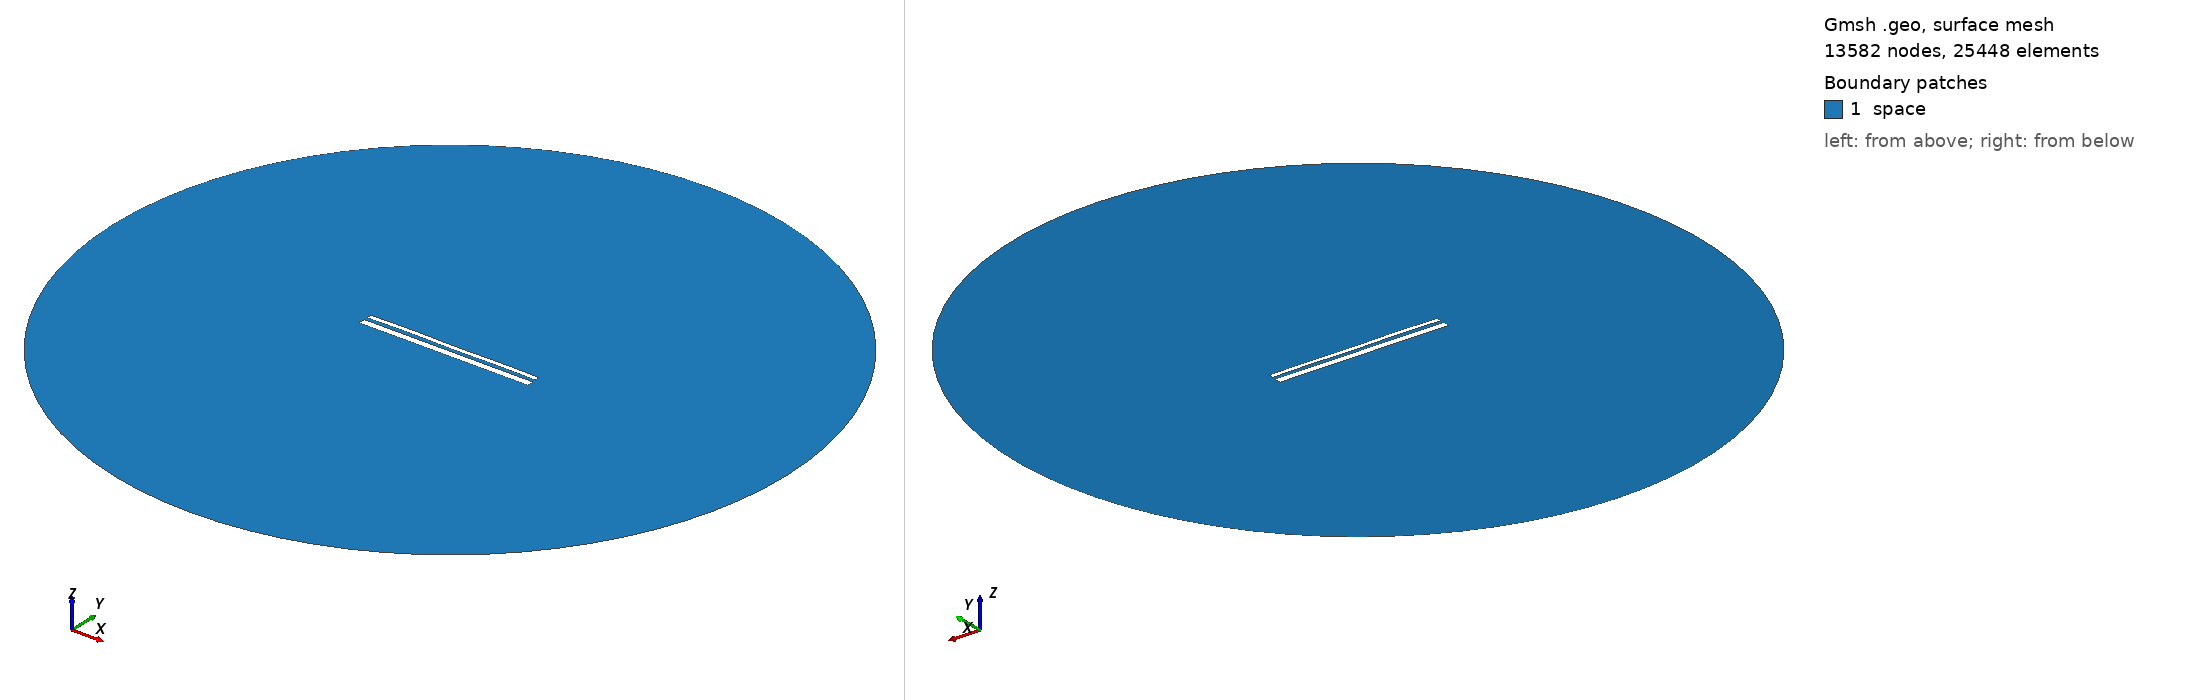

Gmsh geometry script, surface-meshed: 13582 nodes, 25448 surface elements. Boundary patches (legend numbers): 1 space. Left view from above one corner, right view from below the opposite corner. Legend entries are the model's physical surfaces. The drawing asked Gmsh for element sizes between 1% and 20% of the model's largest extent; the script's own settings can give other sizes.

=== 12970.geo (drawn) ===
//---------------------------------------
// Geometry kernel
//---------------------------------------

SetFactory("OpenCASCADE");



//---------------------------------------
// Parameters of the geometry
//---------------------------------------

// Overetch of the upper plate
overetch = 0.5;

// Distance between the plates
distance = 1.5;

// Discretization over the x axis (for the deformation)
nx = 50; 

// Length of the plate
L = 100 - overetch; 

// Number of modes
n = 4; 

// 1st mode coefficient
coeff(1) = 0.07499999999999998;
beta(1) = 0.596864 * 3.1415926535 / L;

// 2nd mode coefficient
coeff(2) = 0.07499999999999998;
beta(2) = 1.49418 * 3.1415926535 / L;

// 3rd mode coefficient
coeff(3) = 0.07499999999999998;
beta(3) = 2.50025 * 3.1415926535 / L;

// 4th mode coefficient
coeff(4) = 0.15;
beta(4) = 3.49999 * 3.1415926535 / L;



//---------------------------------------
// Upper plate (deformed rectangle)
//---------------------------------------

// Coordiantes of the upper plate
xmin = -50;
xmax = 50 - overetch;

// Height of the upper plate
yheight = 4 - 2 * overetch;

// Indexes of the points
UpperID[] = {};
LowerID[] = {};
LeftID[] = {};
RightID[] = {};

// Point index
p = 1;

// Horizontal edges
For i In {1:nx}
    x = xmin + (i-1)*(xmax - xmin)/(nx-1);

    y_bottom = distance / 2 + overetch;
    For j In {1:n}
        C = (Cosh(beta(j)*L) + Cos(beta(j)*L)) / (Sinh(beta(j)*L) + Sin(beta(j)*L));
        y_bottom  = y_bottom + coeff(j) * (Cosh(beta(j)*(x+50)) - Cos(beta(j)*(x+50)) - C * (Sinh(beta(j)*(x+50)) - Sin(beta(j)*(x+50))));
    EndFor

    y_top = y_bottom + yheight;

    Point(p) = {x, y_top, 0, 1.0};
    UpperID[i] = p;
    p = p + 1;

    Point(p) = {x, y_bottom, 0, 1.0};
    LowerID[i] = p;
    p = p + 1;
EndFor

// Create point lists
UpperPts[] = {}; LowerPts[] = {};
For i In {1:nx}
  UpperPts[] += {UpperID[i]};
  LowerPts[] += {LowerID[i]};
EndFor

// Build splines
Spline(1) = {UpperPts[]};
Spline(2) = {LowerPts[]};
Line(3) = {LowerPts[nx-1], UpperPts[nx-1]};
Line(4) = {LowerPts[0], UpperPts[0]};

// Build the plane surface
Curve Loop(1) = {2, 3, -1, -4};
Plane Surface(1) = {1};



//---------------------------------------
// Lower plate (rectangle)
//---------------------------------------

// Vertices
Point(1001) = {-50, -1, 0, 1.0};
Point(1002) = { 50, -1, 0, 1.0};
Point(1003) = { 50,  -5, 0, 1.0};
Point(1004) = {-50,  -5, 0, 1.0};

// Edges
Line(5) = {1001, 1002};
Line(6) = {1002, 1003};
Line(7) = {1003, 1004};
Line(8) = {1004, 1001};

// Plane surface
Line Loop(2) = {5, 6, 7, 8};
Plane Surface(2) = {2}; 



//---------------------------------------
// Outer (fictious) boundary
//---------------------------------------

// Points
Point(1005) = {0, 0, 0};       // Center
Point(1006) = {200, 0, 0};     // Start point
Point(1007) = {0, 200, 0};     // 90 degrees
Point(1008) = {-200, 0, 0};    // 180 degrees
Point(1009) = {0, -200, 0};    // 270 degrees

// Circle arcs (each needs start, center, end)
Circle(9) = {1006, 1005, 1007};
Circle(10) = {1007, 1005, 1008};
Circle(11) = {1008, 1005, 1009};
Circle(12) = {1009, 1005, 1006};

// Plane surface for the entire domain
Curve Loop(3) = {9, 10, 11, 12};
Surface(3) = {3};

// Subtract the plates from the whole domain to obtain the actual domain where we want to solve the equations
BooleanDifference{ Surface{3}; Delete; }{ Surface{1}; Surface{2}; Delete; }




//---------------------------------------
// Transfinite Lines/Curves
//---------------------------------------

// Set the number of points on the boundaries
r = 7;

// Plates
Transfinite Curve {1, 2} = 50*r Using Progression 1;
Transfinite Curve {3, 4} = 2*r Using Progression 1;
Transfinite Line {5, 7} = 50*r Using Progression 1;
Transfinite Line {6, 8} = 2*r Using Progression 1;

// Outer boundary
Transfinite Line {9, 10, 11, 12} = 20 Using Progression 1;



//---------------------------------------
// Physical groups
//---------------------------------------                

// Physical curves (boundaries)
Physical Line("force_segment", 10) = {2};
Physical Line("upper_plate", 11) = {1, 3, 4};
Physical Line("lower_plate", 12) = {5, 6, 7, 8};
Physical Line("boundary", 20) = {9, 10, 11, 12};

// Physical Surfaces
Physical Surface("space", 30) = {3};



//---------------------------------------
// 6. Generate the Mesh
//---------------------------------------

// 2D mesh generation
Mesh 2;
